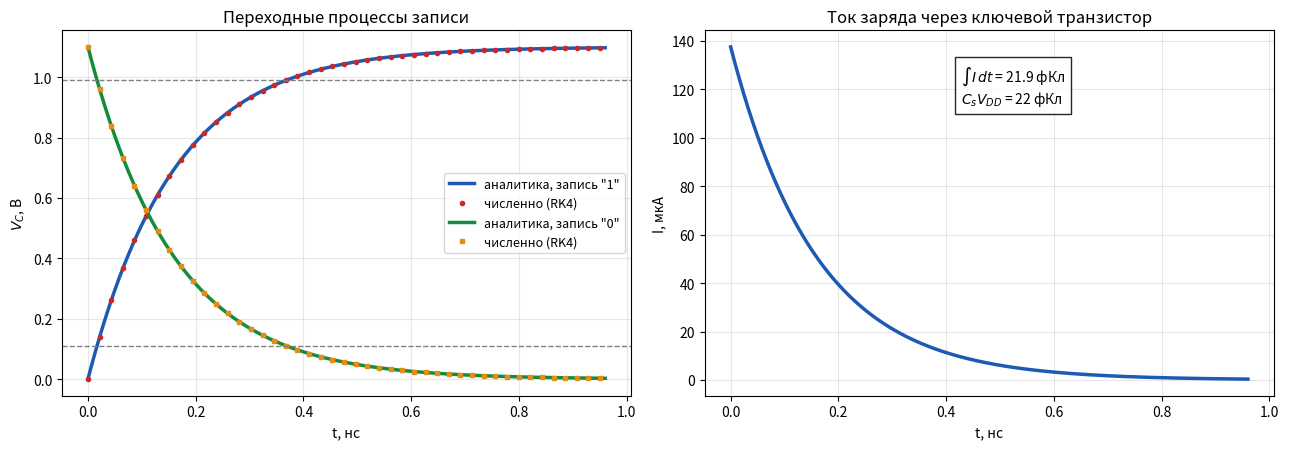
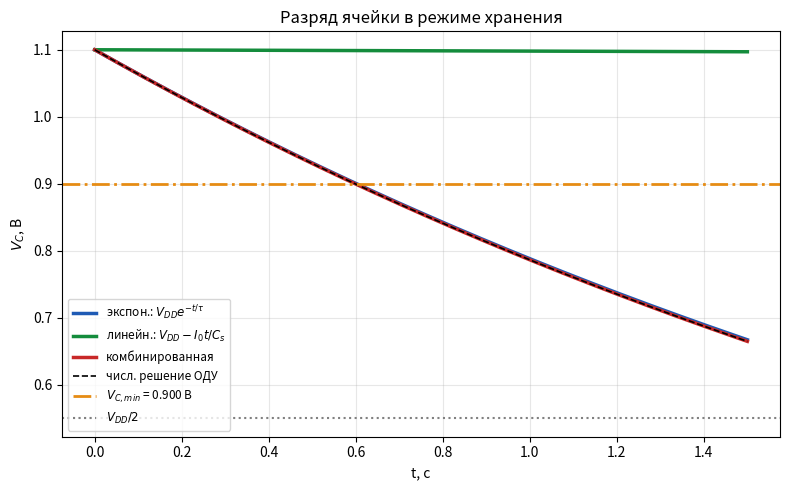
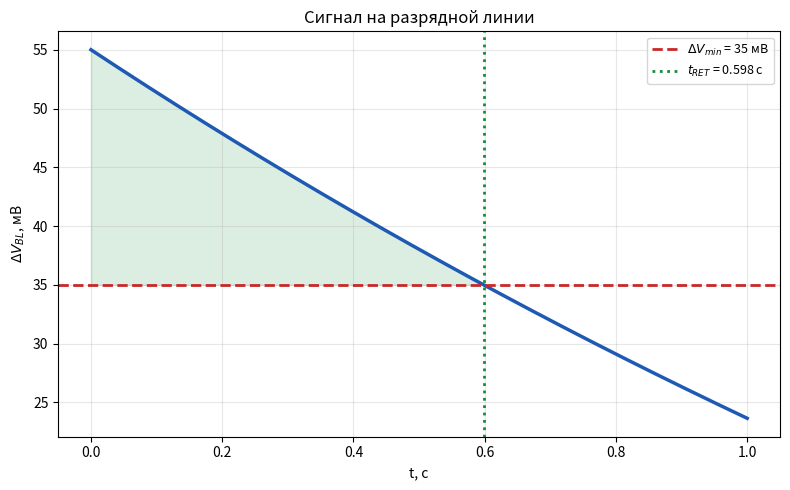
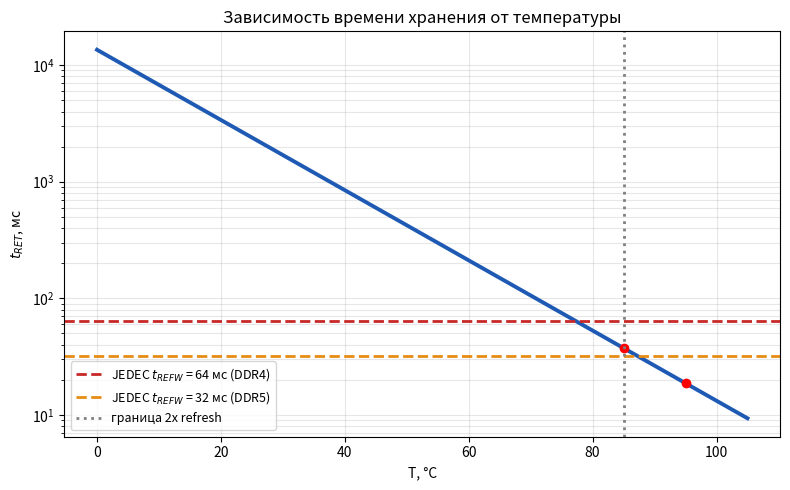
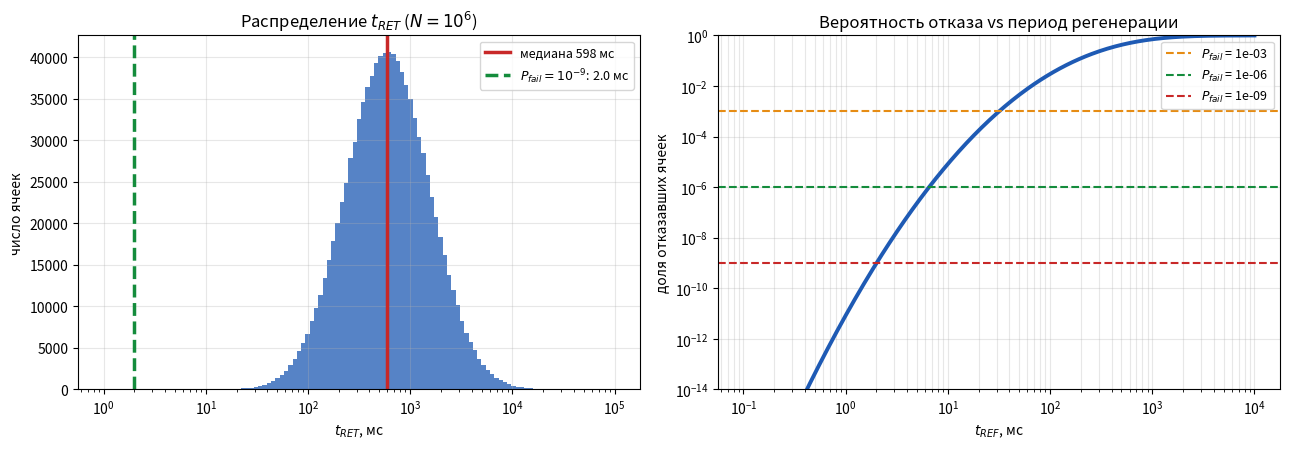
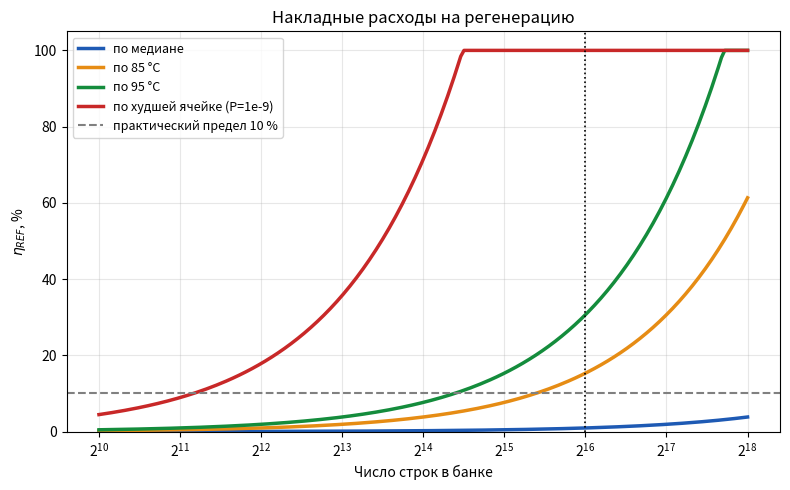
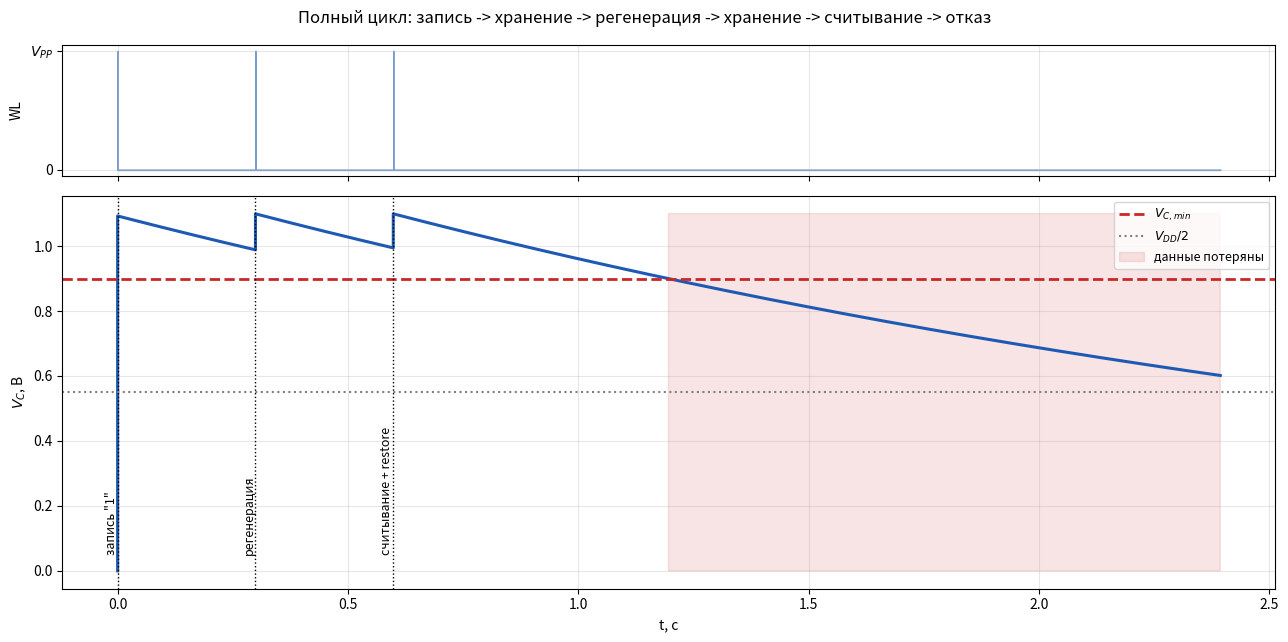
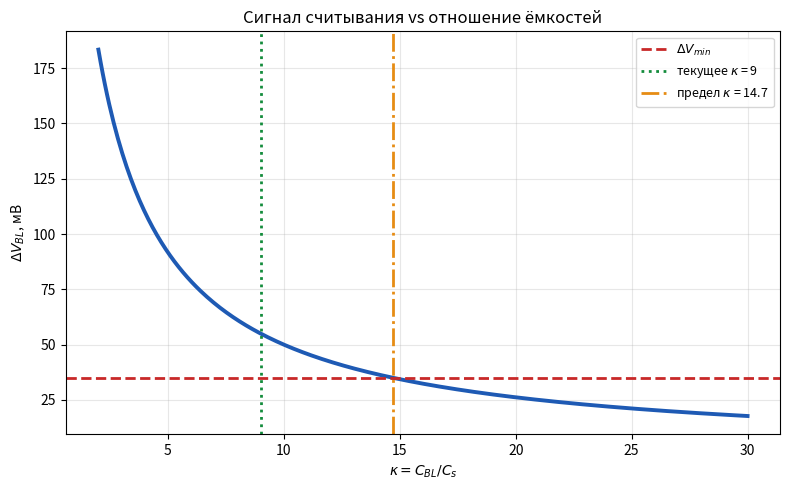
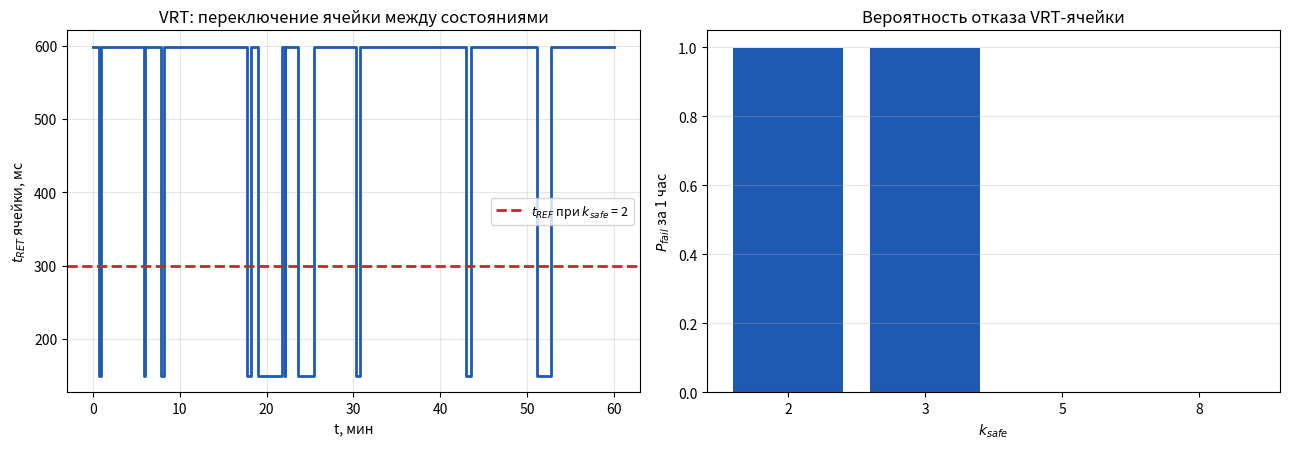

Source code (Python) for these figures, in order:
import math
from statistics import NormalDist
import numpy as np
import matplotlib.pyplot as plt

np.random.seed(2026)

VDD = 1.10          # В, напряжение питания
CS = 20e-15         # Ф, ёмкость накопительного конденсатора
CBL = 180e-15       # Ф, ёмкость разрядной линии
RON = 8e3           # Ом, сопротивление открытого канала
RLEAK = 150e12      # Ом, эквивалентное сопротивление утечки
I0 = 0.04e-15       # А, постоянная составляющая тока утечки
DVMIN = 35e-3       # В, чувствительность усилителя считывания
T0 = 45.0           # °C, опорная температура
DT2 = 10.0          # °C, удвоение тока утечки
NROWS = 65536       # число строк в банке
TRFC = 350e-9       # с, длительность команды REF
RBURST = 8          # строк за одну команду REF
KSAFE = 2.0         # коэффициент запаса
SIG_LN = 0.95       # СКО логнормального распределения
NCELLS = 10**6      # число ячеек в статистической модели
LAM_HL = 1 / 600    # 1/с, интенсивность перехода high -> low (VRT)
LAM_LH = 1 / 60     # 1/с, интенсивность перехода low -> high (VRT)
RATIO_VRT = 4.0     # во сколько раз t_low меньше t_high (VRT)
T_HOUR = 3600.0     # с, время наблюдения (VRT)
N_VRT = 2000        # число ячеек в модели VRT

TAU_W = RON * CS
TAU_LEAK = RLEAK * CS
KAPPA = CBL / CS
Q = CS * VDD
VC_MIN = VDD / 2 + DVMIN * (1 + KAPPA)

erfc_v = np.vectorize(math.erfc)

def eng(x, unit=''):
    if x == 0:
        return f'0 {unit}'
    pref = [(1e12, 'Т'), (1e9, 'Г'), (1e6, 'М'), (1e3, 'к'), (1, ''),
            (1e-3, 'м'), (1e-6, 'мк'), (1e-9, 'н'), (1e-12, 'п'), (1e-15, 'ф')]
    for m, p in pref:
        if abs(x) >= m:
            return f'{x / m:.3g} {p}{unit}'
    return f'{x:.3e} {unit}'

def rk4(f, y0, t):
    y = np.empty(len(t))
    y[0] = y0
    for i in range(len(t) - 1):
        h = t[i + 1] - t[i]
        k1 = f(t[i], y[i])
        k2 = f(t[i] + h / 2, y[i] + h * k1 / 2)
        k3 = f(t[i] + h / 2, y[i] + h * k2 / 2)
        k4 = f(t[i] + h, y[i] + h * k3)
        y[i + 1] = y[i] + h * (k1 + 2 * k2 + 2 * k3 + k4) / 6
    return y

def write_analytic(t, v_start, v_target):
    return v_target + (v_start - v_target) * np.exp(-t / TAU_W)

def write_numeric(t_end, v_start, v_target, n=4000):
    t = np.linspace(0, t_end, n)
    return t, rk4(lambda tt, v: (v_target - v) / TAU_W, v_start, t)

def leak_exp(t, v0=VDD):
    return v0 * np.exp(-t / TAU_LEAK)

def leak_lin(t, v0=VDD):
    return np.maximum(v0 - I0 * t / CS, 0.0)

def leak_mixed(t, v0=VDD, scale=1.0):
    i0 = I0 * scale
    r = RLEAK / scale
    return (v0 + i0 * r) * np.exp(-t / (r * CS)) - i0 * r

def leak_numeric(t_end, v0=VDD, scale=1.0, n=5000):
    t = np.linspace(0, t_end, n)
    return t, rk4(lambda tt, v: -(I0 * scale + v * scale / RLEAK) / CS, v0, t)

def dv_bl(vc):
    return CS / (CS + CBL) * (vc - VDD / 2)

def temp_scale(T):
    return 2.0 ** ((T - T0) / DT2)

def retention_analytic(T=T0):
    return TAU_LEAK / temp_scale(T) * np.log(VDD / VC_MIN)

def retention_numeric(T=T0):
    sc = temp_scale(T)
    lo, hi = 1e-9, 1000.0
    for _ in range(200):
        mid = (lo + hi) / 2
        if leak_mixed(mid, scale=sc) - VC_MIN > 0:
            lo = mid
        else:
            hi = mid
    return (lo + hi) / 2

def refresh_params(t_ret):
    t_ref = t_ret / KSAFE
    n_ref = NROWS / RBURST
    t_refi = t_ref / n_ref
    eta = n_ref * TRFC / t_ref * 100
    e = NCELLS * CS * VDD ** 2 * 0.5
    return dict(t_ref=t_ref, n_ref=n_ref, t_refi=t_refi, eta=eta, E=e, P=e / t_ref)

def lognorm_cdf(t, mu, sig):
    return 0.5 * erfc_v(-(np.log(t) - mu) / (sig * math.sqrt(2.0)))

def vrt_fail_probability(t_high, k_safe, n=N_VRT, horizon=T_HOUR):
    t_low = t_high / RATIO_VRT
    delta = t_high / k_safe
    n_int = int(horizon / delta)
    p_low = LAM_HL / (LAM_HL + LAM_LH)
    low = np.random.rand(n) < p_low
    failed = np.zeros(n, dtype=bool)
    p_hl = 1 - math.exp(-LAM_HL * delta)
    p_lh = 1 - math.exp(-LAM_LH * delta)
    for _ in range(n_int):
        sw = np.random.rand(n) < np.where(low, p_lh, p_hl)
        tau1 = np.where(sw, np.random.rand(n) * delta, delta)
        r_cur = np.where(low, 1 / t_low, 1 / t_high)
        r_new = np.where(low, 1 / t_high, 1 / t_low)
        u = tau1 * r_cur + (delta - tau1) * r_new * sw
        failed |= u >= 1.0
        low = low ^ sw
    return failed.mean()

# Задание 1
t_ret_an = retention_analytic()
p0 = refresh_params(t_ret_an)
print(f'tau_w = {eng(TAU_W, "с")}, t(10-90%) = {eng(TAU_W * math.log(9), "с")}')
print(f'Q = {eng(Q, "Кл")} ({Q / 1.602e-19:.3e} электронов)')
print(f'kappa = {KAPPA:.1f}, dV_BL("1") = {eng(dv_bl(VDD), "В")}, dV_BL("0") = {eng(dv_bl(0.0), "В")}')
print(f'Vc_min = {VC_MIN:.4f} В, допустимая потеря заряда = {(VDD - VC_MIN) / VDD * 100:.1f} %')
print(f'tau_leak = {eng(TAU_LEAK, "с")}, t_RET (аналитика) = {eng(t_ret_an, "с")}')
print(f't_REF = {eng(p0["t_ref"], "с")}, t_REFI = {eng(p0["t_refi"], "с")}, eta = {p0["eta"]:.2f} %')

# Задание 2
t_end = 6 * TAU_W
t = np.linspace(0, t_end, 2000)
v1_an = write_analytic(t, 0.0, VDD)
v0_an = write_analytic(t, VDD, 0.0)
t1_n, v1_n = write_numeric(t_end, 0.0, VDD)
t0_n, v0_n = write_numeric(t_end, VDD, 0.0)
err1 = np.max(np.abs(v1_n - write_analytic(t1_n, 0.0, VDD)))
print(f'\nМакс. расхождение числ./аналит. = {err1:.3e} В')
print(f't(10-90%) = {eng(TAU_W * math.log(9), "с")}')
print(f't(0-90%) = {eng(-TAU_W * math.log(0.1), "с")}')
print(f't(0-99%) = {eng(-TAU_W * math.log(0.01), "с")}')

fig, ax = plt.subplots(1, 2, figsize=(13, 4.6))
ax[0].plot(t * 1e9, v1_an, color='#1E5AB4', lw=2.5, label='аналитика, запись "1"')
ax[0].plot(t1_n * 1e9, v1_n, 'o', ms=3, color='#C82828', markevery=90, label='численно (RK4)')
ax[0].plot(t * 1e9, v0_an, color='#148C3C', lw=2.5, label='аналитика, запись "0"')
ax[0].plot(t0_n * 1e9, v0_n, 's', ms=3, color='#E68C14', markevery=90, label='численно (RK4)')
ax[0].axhline(0.9 * VDD, ls='--', c='gray', lw=1)
ax[0].axhline(0.1 * VDD, ls='--', c='gray', lw=1)
ax[0].set_xlabel('t, нс'); ax[0].set_ylabel('$V_C$, В')
ax[0].set_title('Переходные процессы записи')
ax[0].legend(fontsize=9); ax[0].grid(alpha=0.3)
i1 = (VDD - v1_an) / RON
ax[1].plot(t * 1e9, i1 * 1e6, color='#1E5AB4', lw=2.5)
ax[1].set_xlabel('t, нс'); ax[1].set_ylabel('I, мкА')
ax[1].set_title('Ток заряда через ключевой транзистор')
ax[1].grid(alpha=0.3)
q_int = float(np.sum((i1[1:] + i1[:-1]) / 2 * np.diff(t)))
print(f'Интеграл тока за 6*tau_w = {eng(q_int, "Кл")}, Cs*VDD = {eng(Q, "Кл")}, пиковый ток = {eng(VDD / RON, "А")}')
ax[1].text(0.45, 0.8, f'$\\int I\\,dt$ = {eng(q_int, "Кл")}\n$C_sV_{{DD}}$ = {eng(Q, "Кл")}',
           transform=ax[1].transAxes, bbox=dict(fc='w', alpha=0.85))
plt.tight_layout(); plt.savefig('fig1_write.png', dpi=200); plt.close()

# Задание 3
tl = np.linspace(0, 1.5, 4000)
ve = leak_exp(tl)
vl = leak_lin(tl)
vm = leak_mixed(tl)
tn, vn = leak_numeric(1.5)
print(f'\n{"модель":<22}{"V(0.1 с)":>10}{"V(0.3 с)":>10}{"V(0.6 с)":>10}{"V(1.0 с)":>10}')
for name, f in [('экспоненциальная', leak_exp), ('линейная (I0)', leak_lin), ('комбинированная', leak_mixed)]:
    print(f'{name:<22}' + ''.join(f'{float(f(x)):10.4f}' for x in (0.1, 0.3, 0.6, 1.0)))

plt.figure(figsize=(8, 5))
plt.plot(tl, ve, lw=2.5, color='#1E5AB4', label=r'экспон.: $V_{DD}e^{-t/\tau}$')
plt.plot(tl, vl, lw=2.5, color='#148C3C', label=r'линейн.: $V_{DD}-I_0t/C_s$')
plt.plot(tl, vm, lw=2.5, color='#C82828', label='комбинированная')
plt.plot(tn, vn, 'k--', lw=1.2, label='числ. решение ОДУ')
plt.axhline(VC_MIN, color='#E68C14', ls='-.', lw=2, label=f'$V_{{C,min}}$ = {VC_MIN:.3f} В')
plt.axhline(VDD / 2, color='gray', ls=':', lw=1.5, label='$V_{DD}/2$')
plt.xlabel('t, с'); plt.ylabel('$V_C$, В')
plt.title('Разряд ячейки в режиме хранения')
plt.legend(fontsize=8.5); plt.grid(alpha=0.3)
plt.tight_layout(); plt.savefig('fig2_leak.png', dpi=200); plt.close()

# Задание 4
tret = retention_numeric()
print(f'\nt_RET (аналитически, экспоненциальная модель) = {eng(retention_analytic(), "с")}')
print(f't_RET (численно, комбинированная модель)      = {eng(tret, "с")}')
tl2 = np.linspace(0, 1.0, 4000)
d_sig = dv_bl(leak_mixed(tl2)) * 1e3

plt.figure(figsize=(8, 5))
plt.plot(tl2, d_sig, lw=2.5, color='#1E5AB4')
plt.axhline(DVMIN * 1e3, color='#C82828', ls='--', lw=2, label=f'$\\Delta V_{{min}}$ = {DVMIN * 1e3:.0f} мВ')
plt.axvline(tret, color='#148C3C', ls=':', lw=2, label=f'$t_{{RET}}$ = {tret:.3f} с')
plt.fill_between(tl2, DVMIN * 1e3, d_sig, where=d_sig > DVMIN * 1e3, color='#148C3C', alpha=0.15)
plt.xlabel('t, с'); plt.ylabel(r'$\Delta V_{BL}$, мВ')
plt.title('Сигнал на разрядной линии')
plt.legend(fontsize=9); plt.grid(alpha=0.3)
plt.tight_layout(); plt.savefig('fig3_dvbl.png', dpi=200); plt.close()

# Задание 5
Tgrid = np.linspace(0, 105, 300)
tret_T = np.array([retention_numeric(T) for T in Tgrid])
print(f'\n{"T, °C":>7}{"множитель":>12}{"t_RET":>14}{"режим":>16}')
for T in [0, 25, 45, 55, 85, 95, 105]:
    tr = retention_numeric(T)
    mode = '2x refresh' if T > 85 else 'норм. 1x'
    print(f'{T:>7.0f}{temp_scale(T):>12.3f}{eng(tr, "с"):>14}{mode:>16}')
t85, t95 = retention_numeric(85), retention_numeric(95)

plt.figure(figsize=(8, 5))
plt.semilogy(Tgrid, tret_T * 1e3, lw=2.8, color='#1E5AB4')
plt.plot([85, 95], [t85 * 1e3, t95 * 1e3], 'ro')
plt.axhline(64, color='#C82828', ls='--', lw=2, label='JEDEC $t_{REFW}$ = 64 мс (DDR4)')
plt.axhline(32, color='#E68C14', ls='--', lw=2, label='JEDEC $t_{REFW}$ = 32 мс (DDR5)')
plt.axvline(85, color='gray', ls=':', lw=2, label='граница 2x refresh')
plt.xlabel('T, °C'); plt.ylabel('$t_{RET}$, мс')
plt.title('Зависимость времени хранения от температуры')
plt.legend(fontsize=9); plt.grid(alpha=0.3, which='both')
plt.tight_layout(); plt.savefig('fig4_temp.png', dpi=200); plt.close()

# Задание 6
med = retention_numeric()
mu = math.log(med)
sample = np.random.lognormal(mu, SIG_LN, NCELLS)
print(f'\nмедиана t_RET = {eng(med, "с")}, минимум в выборке = {eng(sample.min(), "с")}')
for p in [50, 10, 1, 0.1, 0.01, 0.001]:
    print(f'{p:>7.3f} %-й процентиль = {eng(np.percentile(sample, p), "с")}')
nd = NormalDist()
t_need = {}
for pf in [1e-3, 1e-6, 1e-9, 1e-12]:
    t_need[pf] = math.exp(mu + nd.inv_cdf(pf) * SIG_LN)
    print(f'P_fail = {pf:6.0e} -> t_REF <= {eng(t_need[pf], "с")}')
print(f'Запас: медиана / t_REF(1e-9) = {med / t_need[1e-9]:.0f}')

fig, ax = plt.subplots(1, 2, figsize=(13, 4.6))
ax[0].hist(sample * 1e3, bins=np.logspace(0, 5, 120), color='#1E5AB4', alpha=0.75, edgecolor='none')
ax[0].set_xscale('log')
ax[0].axvline(med * 1e3, color='#C82828', lw=2.5, label=f'медиана {med * 1e3:.0f} мс')
ax[0].axvline(t_need[1e-9] * 1e3, color='#148C3C', lw=2.5, ls='--', label=f'$P_{{fail}}=10^{{-9}}$: {t_need[1e-9] * 1e3:.1f} мс')
ax[0].set_xlabel('$t_{RET}$, мс'); ax[0].set_ylabel('число ячеек')
ax[0].set_title(f'Распределение $t_{{RET}}$ ($N = 10^{{{int(math.log10(NCELLS))}}}$)')
ax[0].legend(fontsize=9); ax[0].grid(alpha=0.3)
tgrid = np.logspace(-4, 1, 400)
cdf = lognorm_cdf(tgrid, mu, SIG_LN)
ax[1].loglog(tgrid * 1e3, np.maximum(cdf, 1e-16), lw=2.8, color='#1E5AB4')
for pf, col in [(1e-3, '#E68C14'), (1e-6, '#148C3C'), (1e-9, '#C82828')]:
    ax[1].axhline(pf, ls='--', lw=1.5, color=col, label=f'$P_{{fail}}$ = {pf:.0e}')
ax[1].set_xlabel('$t_{REF}$, мс'); ax[1].set_ylabel('доля отказавших ячеек')
ax[1].set_title('Вероятность отказа vs период регенерации')
ax[1].set_ylim(1e-14, 1); ax[1].legend(fontsize=9); ax[1].grid(alpha=0.3, which='both')
plt.tight_layout(); plt.savefig('fig5_stat.png', dpi=200); plt.close()

# Задание 7
bases = [('по медиане', med), ('по 85 °C', t85), ('по 95 °C', t95), ('по худшей ячейке (P=1e-9)', t_need[1e-9])]
for label, tr in bases:
    p = refresh_params(tr)
    print(f'\n--- {label}: t_RET = {eng(tr, "с")} ---')
    print(f'  окно t_REFW = {eng(p["t_ref"], "с")}, команд REF = {p["n_ref"]:.0f}, t_REFI = {eng(p["t_refi"], "с")}')
    print(f'  накладные eta = {p["eta"]:.2f} %, E_REF = {eng(p["E"], "Дж")}, мощность = {eng(p["P"], "Вт")}')

rows = np.logspace(10, 18, 200, base=2)
plt.figure(figsize=(8, 5))
for (label, tr), col in zip(bases, ['#1E5AB4', '#E68C14', '#148C3C', '#C82828']):
    eta = rows / RBURST * TRFC / (tr / KSAFE) * 100
    plt.plot(rows, np.minimum(eta, 100), lw=2.5, color=col, label=label)
plt.xscale('log', base=2)
plt.axhline(10, ls='--', c='gray', label='практический предел 10 %')
plt.axvline(NROWS, ls=':', c='k', lw=1.2)
plt.xlabel('Число строк в банке'); plt.ylabel(r'$\eta_{REF}$, %')
plt.title('Накладные расходы на регенерацию')
plt.ylim(0, 105); plt.legend(fontsize=9); plt.grid(alpha=0.3)
plt.tight_layout(); plt.savefig('fig6_refresh.png', dpi=200); plt.close()

# Задание 8
t_refresh = med / KSAFE
t_tot, v_tot, wl = [], [], []
tc, vc = 0.0, 0.0

tw = np.linspace(0, 5 * TAU_W, 300)
vw = write_analytic(tw, 0.0, VDD)
t_tot += list(tc + tw); v_tot += list(vw); wl += [1] * len(tw)
tc += tw[-1]; vc = vw[-1]

for step in range(2):
    ts = np.linspace(0, t_refresh, 800)
    vs = leak_mixed(ts, v0=vc)
    t_tot += list(tc + ts); v_tot += list(vs); wl += [0] * len(ts)
    tc += t_refresh; vc = vs[-1]
    if step == 0:
        tr_ = np.linspace(0, 5 * TAU_W, 120)
        vr = write_analytic(tr_, vc, VDD)
        t_tot += list(tc + tr_); v_tot += list(vr); wl += [1] * len(tr_)
        tc += tr_[-1]; vc = vr[-1]
t_read = tc
print(f'\nСчитывание на t = {eng(t_read, "с")}: V_C = {vc:.4f} В, dV_BL = {eng(dv_bl(vc), "В")} (порог {eng(DVMIN, "В")})')
tr_ = np.linspace(0, 5 * TAU_W, 120)
vr = write_analytic(tr_, vc, VDD)
t_tot += list(tc + tr_); v_tot += list(vr); wl += [1] * len(tr_)
tc += tr_[-1]; vc = vr[-1]

ts = np.linspace(0, 3 * med, 1200)
vs = leak_mixed(ts, v0=vc)
t_tot += list(tc + ts); v_tot += list(vs); wl += [0] * len(ts)
t_tot = np.array(t_tot); v_tot = np.array(v_tot); wl = np.array(wl)

fig, ax = plt.subplots(2, 1, figsize=(13, 6.5), sharex=True, gridspec_kw={'height_ratios': [1, 3]})
ax[0].fill_between(t_tot, 0, wl, step='post', color='#1E5AB4', alpha=0.6)
ax[0].set_ylabel('WL'); ax[0].set_yticks([0, 1]); ax[0].set_yticklabels(['0', '$V_{PP}$'])
ax[0].grid(alpha=0.3)
ax[1].plot(t_tot, v_tot, lw=2.2, color='#1E5AB4')
ax[1].axhline(VC_MIN, color='#C82828', ls='--', lw=2, label='$V_{C,min}$')
ax[1].axhline(VDD / 2, color='gray', ls=':', lw=1.5, label='$V_{DD}/2$')
ax[1].fill_between(t_tot, 0, VDD, where=v_tot < VC_MIN, color='#C82828', alpha=0.12, label='данные потеряны')
for tm, nm in [(0.0, 'запись "1"'), (t_refresh, 'регенерация'), (t_read, 'считывание + restore')]:
    ax[1].axvline(tm, color='k', ls=':', lw=1)
    ax[1].text(tm, 0.05, nm, rotation=90, va='bottom', ha='right', fontsize=9)
ax[1].set_xlabel('t, с'); ax[1].set_ylabel('$V_C$, В')
ax[1].legend(fontsize=9, loc='upper right'); ax[1].grid(alpha=0.3)
plt.suptitle('Полный цикл: запись -> хранение -> регенерация -> хранение -> считывание -> отказ')
plt.tight_layout(); plt.savefig('fig7_cycle.png', dpi=200); plt.close()

# Задание 9
kap = np.linspace(2, 30, 300)
dv = 0.5 * VDD / (1 + kap)
k_lim = (VDD / 2) / DVMIN - 1
print(f'\nПредельное kappa при dVmin = {DVMIN * 1e3:.0f} мВ: {k_lim:.2f}')
print(f'Текущее kappa = {KAPPA:.2f} ({"OK" if KAPPA < k_lim else "НЕ ПРОХОДИТ"}), запас по сигналу {(dv_bl(VDD) - DVMIN) * 1e3:.1f} мВ')

plt.figure(figsize=(8, 5))
plt.plot(kap, dv * 1e3, lw=2.8, color='#1E5AB4')
plt.axhline(DVMIN * 1e3, color='#C82828', ls='--', lw=2, label=r'$\Delta V_{min}$')
plt.axvline(KAPPA, color='#148C3C', ls=':', lw=2, label=f'текущее $\\kappa$ = {KAPPA:.0f}')
plt.axvline(k_lim, color='#E68C14', ls='-.', lw=2, label=f'предел $\\kappa$ = {k_lim:.1f}')
plt.xlabel(r'$\kappa = C_{BL}/C_s$'); plt.ylabel(r'$\Delta V_{BL}$, мВ')
plt.title('Сигнал считывания vs отношение ёмкостей')
plt.legend(fontsize=9); plt.grid(alpha=0.3)
plt.tight_layout(); plt.savefig('fig8_kappa.png', dpi=200); plt.close()

# Задание 10
t_high = retention_numeric()
t_low = t_high / RATIO_VRT
p_low_stat = LAM_HL / (LAM_HL + LAM_LH)
print(f'\nVRT: t_high = {eng(t_high, "с")}, t_low = {eng(t_low, "с")}, доля времени в low = {p_low_stat * 100:.1f} %')
ks = [2, 3, 5, 8]
pfail = []
for k in ks:
    pf = vrt_fail_probability(t_high, k)
    pfail.append(pf)
    print(f'k_safe = {k}: t_REF = {eng(t_high / k, "с")}, P_fail за 1 час = {pf:.3f}')

t_ev, s_ev, tcur, low = [0.0], [], 0.0, np.random.rand() < p_low_stat
while tcur < T_HOUR:
    dwell = np.random.exponential(1 / (LAM_LH if low else LAM_HL))
    s_ev.append(t_low if low else t_high)
    tcur += dwell
    t_ev.append(min(tcur, T_HOUR))
    low = not low

fig, ax = plt.subplots(1, 2, figsize=(13, 4.6))
ax[0].step(np.array(t_ev) / 60, np.append(np.array(s_ev), s_ev[-1]) * 1e3, where='post', lw=2, color='#1E5AB4')
ax[0].axhline(t_high / KSAFE * 1e3, color='#C82828', ls='--', lw=2, label=f'$t_{{REF}}$ при $k_{{safe}}$ = {KSAFE:.0f}')
ax[0].set_xlabel('t, мин'); ax[0].set_ylabel('$t_{RET}$ ячейки, мс')
ax[0].set_title('VRT: переключение ячейки между состояниями')
ax[0].legend(fontsize=9); ax[0].grid(alpha=0.3)
ax[1].bar([str(k) for k in ks], pfail, color='#1E5AB4')
ax[1].set_xlabel('$k_{safe}$'); ax[1].set_ylabel('$P_{fail}$ за 1 час')
ax[1].set_title('Вероятность отказа VRT-ячейки')
ax[1].grid(alpha=0.3, axis='y')
plt.tight_layout(); plt.savefig('fig9_vrt.png', dpi=200); plt.close()
